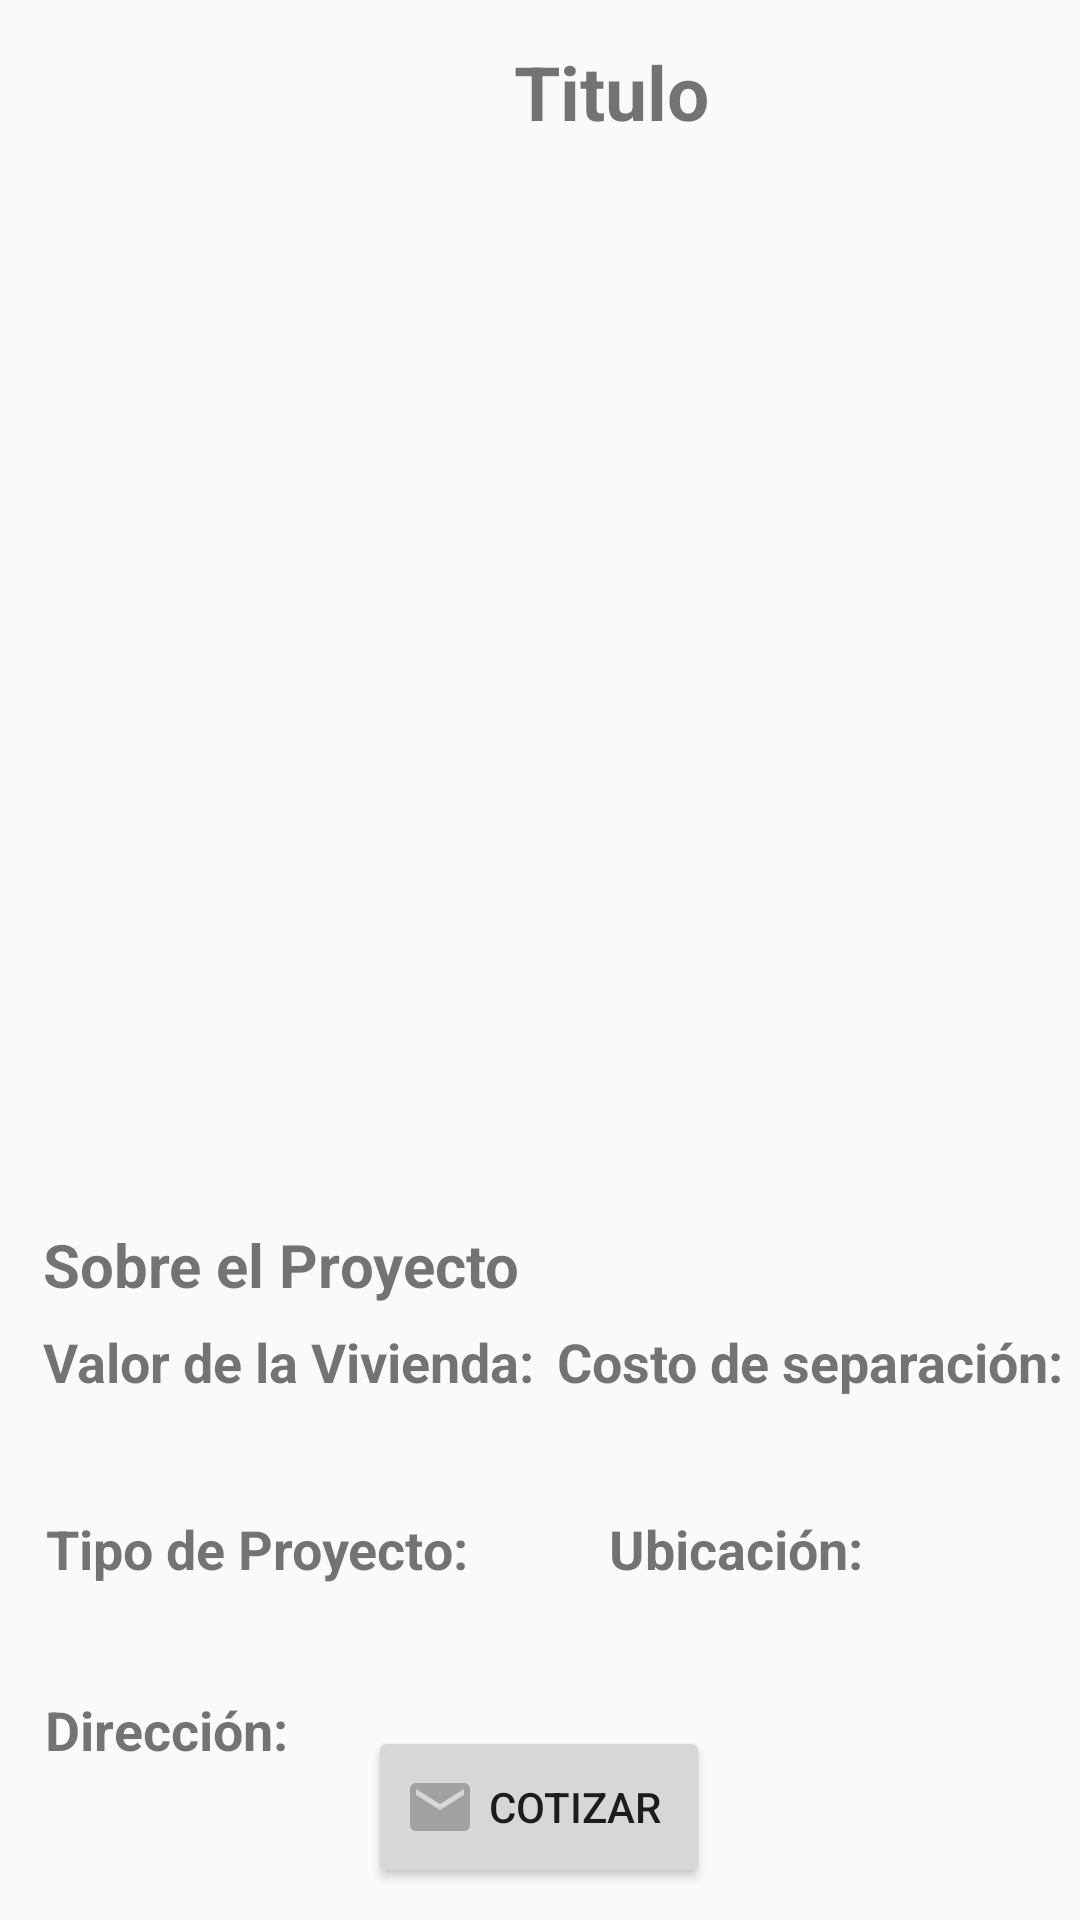

Layout XML and referenced resources for this Android screen:
<!-- AndroidManifest.xml: application theme Theme.AppCompat.Light.NoActionBar -->
<!-- res/layout/activity_vista_detalle_proyecto.xml -->
<?xml version="1.0" encoding="utf-8"?>
<androidx.constraintlayout.widget.ConstraintLayout xmlns:android="http://schemas.android.com/apk/res/android"
    xmlns:app="http://schemas.android.com/apk/res-auto"
    xmlns:tools="http://schemas.android.com/tools"
    android:layout_width="match_parent"
    android:layout_height="match_parent"
    tools:context=".vista_detalle_proyecto">

    <TextView
        android:id="@+id/txtTituloDetalleProyecto"
        android:layout_width="295dp"
        android:layout_height="40dp"
        android:layout_marginStart="56dp"
        android:text="Titulo"
        android:textAlignment="center"
        android:textSize="25sp"
        android:textStyle="bold"
        app:layout_constraintBottom_toBottomOf="parent"
        app:layout_constraintEnd_toEndOf="parent"
        app:layout_constraintHorizontal_bias="0.033"
        app:layout_constraintStart_toStartOf="parent"
        app:layout_constraintTop_toTopOf="parent"
        app:layout_constraintVertical_bias="0.023" />

    <ImageView
        android:id="@+id/imagenPrincipalDelProyecto"
        android:layout_width="364dp"
        android:layout_height="187dp"
        android:layout_marginTop="12dp"
        app:layout_constraintEnd_toEndOf="parent"
        app:layout_constraintHorizontal_bias="0.49"
        app:layout_constraintStart_toStartOf="parent"
        app:layout_constraintTop_toBottomOf="@+id/txtTituloDetalleProyecto"
        tools:srcCompat="@tools:sample/avatars" />

    <androidx.viewpager2.widget.ViewPager2
        android:id="@+id/viewPager"
        android:layout_width="387dp"
        android:layout_height="141dp"
        app:layout_constraintBottom_toBottomOf="parent"
        app:layout_constraintEnd_toEndOf="parent"
        app:layout_constraintStart_toStartOf="parent"
        app:layout_constraintTop_toBottomOf="@+id/imagenPrincipalDelProyecto"
        app:layout_constraintVertical_bias="0.032" />

    <TextView
        android:id="@+id/textView"
        android:layout_width="wrap_content"
        android:layout_height="wrap_content"
        android:text="Sobre el Proyecto"
        android:textSize="20sp"
        android:textStyle="bold"
        app:layout_constraintBottom_toBottomOf="parent"
        app:layout_constraintEnd_toEndOf="parent"
        app:layout_constraintHorizontal_bias="0.072"
        app:layout_constraintStart_toStartOf="parent"
        app:layout_constraintTop_toBottomOf="@+id/viewPager"
        app:layout_constraintVertical_bias="0.03" />

    <TextView
        android:id="@+id/textView10"
        android:layout_width="wrap_content"
        android:layout_height="wrap_content"
        android:text="Dirección: "
        android:textSize="18sp"
        android:textStyle="bold"
        app:layout_constraintBottom_toBottomOf="parent"
        app:layout_constraintEnd_toEndOf="parent"
        app:layout_constraintHorizontal_bias="0.055"
        app:layout_constraintStart_toStartOf="parent"
        app:layout_constraintTop_toBottomOf="@+id/txtTipoProyecto"
        app:layout_constraintVertical_bias="0.073" />

    <TextView
        android:id="@+id/txtDireccion"
        android:layout_width="300dp"
        android:layout_height="25dp"
        android:layout_marginBottom="72dp"
        android:text=""
        android:textAlignment="textStart"
        app:layout_constraintBottom_toBottomOf="parent"
        app:layout_constraintEnd_toEndOf="parent"
        app:layout_constraintHorizontal_bias="0.144"
        app:layout_constraintStart_toStartOf="parent"
        app:layout_constraintTop_toBottomOf="@+id/textView10"
        app:layout_constraintVertical_bias="0.0" />

    <TextView
        android:id="@+id/txtTipoProyecto"
        android:layout_width="160dp"
        android:layout_height="25dp"
        android:text=""
        android:textAlignment="textStart"
        app:layout_constraintBottom_toBottomOf="parent"
        app:layout_constraintEnd_toEndOf="parent"
        app:layout_constraintHorizontal_bias="0.071"
        app:layout_constraintStart_toStartOf="parent"
        app:layout_constraintTop_toBottomOf="@+id/textView7"
        app:layout_constraintVertical_bias="0.081" />

    <TextView
        android:id="@+id/textView5"
        android:layout_width="wrap_content"
        android:layout_height="wrap_content"
        android:text="Costo de separación: "
        android:textSize="18sp"
        android:textStyle="bold"
        app:layout_constraintBottom_toBottomOf="parent"
        app:layout_constraintEnd_toEndOf="parent"
        app:layout_constraintHorizontal_bias="0.769"
        app:layout_constraintStart_toEndOf="@+id/textView3"
        app:layout_constraintTop_toBottomOf="@+id/textView"
        app:layout_constraintVertical_bias="0.037" />

    <TextView
        android:id="@+id/txtSeparación"
        android:layout_width="160dp"
        android:layout_height="25dp"
        android:layout_marginEnd="24dp"
        android:text=""
        android:textAlignment="textStart"
        app:layout_constraintBottom_toBottomOf="parent"
        app:layout_constraintEnd_toEndOf="parent"
        app:layout_constraintTop_toBottomOf="@+id/textView5"
        app:layout_constraintVertical_bias="0.039" />

    <TextView
        android:id="@+id/textView8"
        android:layout_width="wrap_content"
        android:layout_height="wrap_content"
        android:text="Ubicación: "
        android:textSize="18sp"
        android:textStyle="bold"
        app:layout_constraintBottom_toBottomOf="parent"
        app:layout_constraintEnd_toEndOf="parent"
        app:layout_constraintHorizontal_bias="0.386"
        app:layout_constraintStart_toEndOf="@+id/textView7"
        app:layout_constraintTop_toBottomOf="@+id/txtSeparación"
        app:layout_constraintVertical_bias="0.061" />

    <TextView
        android:id="@+id/txtUbicacionDetalleProyecto"
        android:layout_width="160dp"
        android:layout_height="25dp"
        android:layout_marginEnd="24dp"
        android:text=""
        android:textAlignment="textStart"
        app:layout_constraintBottom_toBottomOf="parent"
        app:layout_constraintEnd_toEndOf="parent"
        app:layout_constraintTop_toBottomOf="@+id/textView8"
        app:layout_constraintVertical_bias="0.081" />

    <TextView
        android:id="@+id/textView7"
        android:layout_width="wrap_content"
        android:layout_height="wrap_content"
        android:text="Tipo de Proyecto: "
        android:textSize="18sp"
        android:textStyle="bold"
        app:layout_constraintBottom_toBottomOf="parent"
        app:layout_constraintEnd_toEndOf="parent"
        app:layout_constraintHorizontal_bias="0.071"
        app:layout_constraintStart_toStartOf="parent"
        app:layout_constraintTop_toBottomOf="@+id/txtValorDeVivienda"
        app:layout_constraintVertical_bias="0.061" />

    <TextView
        android:id="@+id/txtValorDeVivienda"
        android:layout_width="160dp"
        android:layout_height="25dp"
        android:text=""
        android:textAlignment="textStart"
        app:layout_constraintBottom_toBottomOf="parent"
        app:layout_constraintEnd_toEndOf="parent"
        app:layout_constraintHorizontal_bias="0.075"
        app:layout_constraintStart_toStartOf="parent"
        app:layout_constraintTop_toBottomOf="@+id/textView3"
        app:layout_constraintVertical_bias="0.039" />

    <TextView
        android:id="@+id/textView3"
        android:layout_width="wrap_content"
        android:layout_height="wrap_content"
        android:text="Valor de la Vivienda: "
        android:textSize="18sp"
        android:textStyle="bold"
        app:layout_constraintBottom_toBottomOf="parent"
        app:layout_constraintEnd_toEndOf="parent"
        app:layout_constraintHorizontal_bias="0.074"
        app:layout_constraintStart_toStartOf="parent"
        app:layout_constraintTop_toBottomOf="@+id/textView"
        app:layout_constraintVertical_bias="0.037" />

    <Button
        android:id="@+id/btnCotizar"
        android:layout_width="114dp"
        android:layout_height="54dp"
        android:drawableStart="@drawable/baseline_email_24"
        android:text="Cotizar"
        app:layout_constraintBottom_toBottomOf="parent"
        app:layout_constraintEnd_toEndOf="parent"
        app:layout_constraintHorizontal_bias="0.498"
        app:layout_constraintStart_toStartOf="parent"
        app:layout_constraintTop_toBottomOf="@+id/txtDireccion"
        app:layout_constraintVertical_bias="0.529" />


</androidx.constraintlayout.widget.ConstraintLayout>
<!-- resources referenced by this layout -->
<resources>
  <!-- drawable baseline_email_24 (drawable) -->
  <vector android:height="24dp" android:tint="@color/gray"
      android:viewportHeight="24" android:viewportWidth="24"
      android:width="24dp" xmlns:android="http://schemas.android.com/apk/res/android">
      <path
          android:fillColor="@android:color/darker_gray"
          android:pathData="M20,4L4,4c-1.1,0 -1.99,0.9 -1.99,2L2,18c0,1.1 0.9,2 2,2h16c1.1,0 2,-0.9 2,-2L22,6c0,-1.1 -0.9,-2 -2,-2zM20,8l-8,5 -8,-5L4,6l8,5 8,-5v2z"/>
  
  </vector>
  <color name="gray">#A3A0A0</color>
</resources>
